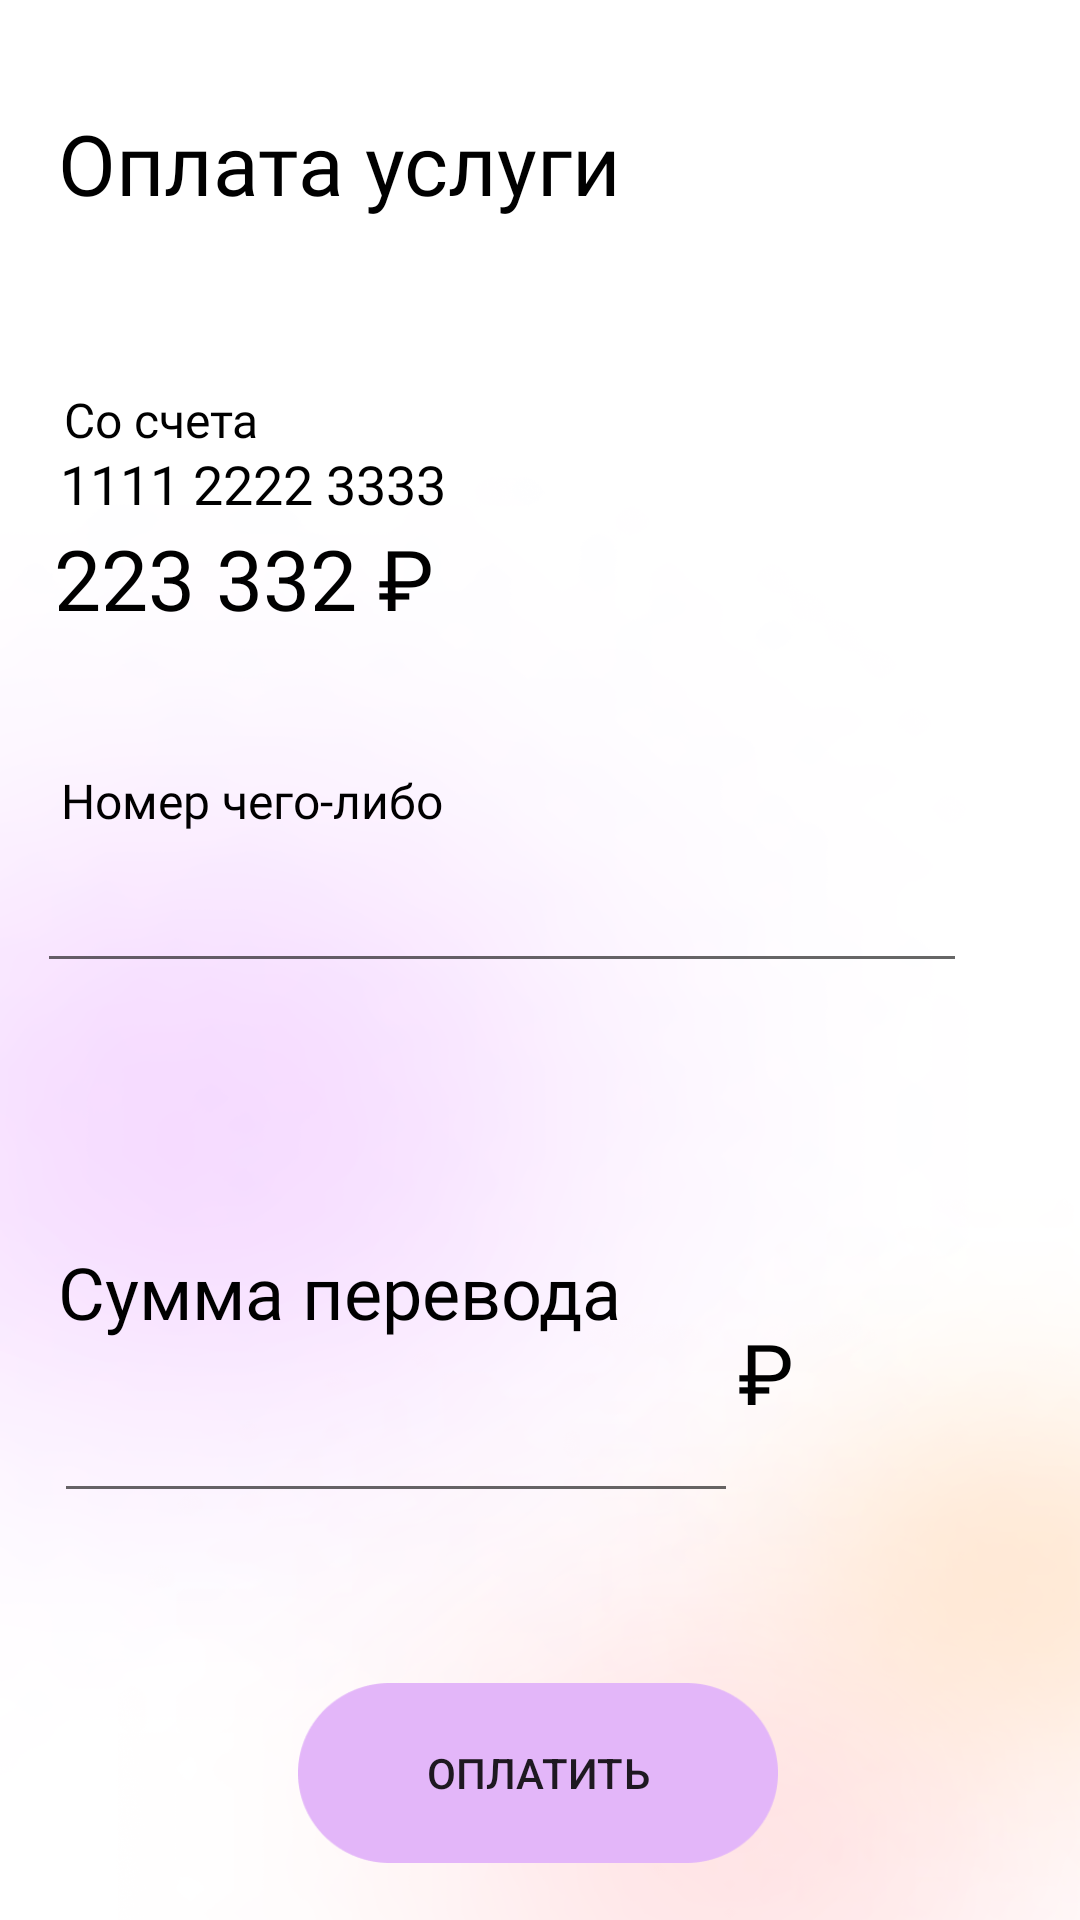

Android layout source for this screen:
<!-- AndroidManifest.xml: application theme Theme.AppCompat.Light.NoActionBar.FullScreen -->
<!-- res/layout/activity_transfer.xml -->
<?xml version="1.0" encoding="utf-8"?>
<androidx.constraintlayout.widget.ConstraintLayout xmlns:android="http://schemas.android.com/apk/res/android"
    xmlns:app="http://schemas.android.com/apk/res-auto"
    xmlns:tools="http://schemas.android.com/tools"
    android:layout_width="match_parent"
    android:layout_height="match_parent"
    android:background="@drawable/background_baza"
    tools:context=".Transfer">

    <Button
        android:id="@+id/pay"
        android:layout_width="160dp"
        android:layout_height="60dp"
        android:background="@drawable/button_perevod_light"
        android:text="Оплатить"
        app:layout_constraintBottom_toBottomOf="parent"
        app:layout_constraintEnd_toEndOf="parent"
        app:layout_constraintHorizontal_bias="0.496"
        app:layout_constraintStart_toStartOf="parent"
        app:layout_constraintTop_toTopOf="parent"
        app:layout_constraintVertical_bias="0.967" />

    <TextView
        android:id="@+id/buffer"
        android:layout_width="226dp"
        android:layout_height="30dp"
        android:background="#00FFFFFF"
        android:backgroundTint="#00FFFFFF"
        android:fontFamily="@font/rubik"
        android:text="223 332 ₽"
        android:textAlignment="textStart"
        android:textColor="#00FFFFFF"
        android:textSize="28sp"
        app:layout_constraintBottom_toBottomOf="parent"
        app:layout_constraintEnd_toEndOf="parent"
        app:layout_constraintHorizontal_bias="0.135"
        app:layout_constraintStart_toStartOf="parent"
        app:layout_constraintTop_toTopOf="parent"
        app:layout_constraintVertical_bias="0.79" />

    <TextView
        android:textColor="#000000"
        android:id="@+id/address"
        android:layout_width="wrap_content"
        android:layout_height="wrap_content"
        android:fontFamily="@font/rubik"
        android:text="Номер чего-либо"
        android:textSize="16sp"
        app:layout_constraintBottom_toBottomOf="parent"
        app:layout_constraintEnd_toEndOf="parent"
        app:layout_constraintHorizontal_bias="0.088"

        app:layout_constraintStart_toStartOf="parent"
        app:layout_constraintTop_toTopOf="parent"
        app:layout_constraintVertical_bias="0.414" />

    <TextView
        android:textColor="#000000"
        android:id="@+id/cardNum"
        android:layout_width="150dp"
        android:layout_height="25dp"
        android:fontFamily="@font/rubik"
        android:text="1111 2222 3333 4444"
        android:textSize="18sp"
        app:layout_constraintBottom_toBottomOf="parent"
        app:layout_constraintEnd_toEndOf="parent"
        app:layout_constraintHorizontal_bias="0.095"

        app:layout_constraintStart_toStartOf="parent"
        app:layout_constraintTop_toBottomOf="@+id/from"
        app:layout_constraintVertical_bias="0.0" />

    <TextView
        android:textColor="#000000"
        android:id="@+id/balance"
        android:layout_width="226dp"
        android:layout_height="30dp"
        android:fontFamily="@font/rubik"
        android:text="223 332 ₽"
        android:textAlignment="textStart"
        android:textSize="28sp"
        app:layout_constraintBottom_toBottomOf="parent"
        app:layout_constraintEnd_toEndOf="parent"
        app:layout_constraintHorizontal_bias="0.135"

        app:layout_constraintStart_toStartOf="parent"
        app:layout_constraintTop_toBottomOf="@+id/cardNum"
        app:layout_constraintVertical_bias="0.0" />

    <TextView
        android:textColor="#000000"
        android:id="@+id/from"
        android:layout_width="wrap_content"
        android:layout_height="20dp"
        android:fontFamily="@font/rubik"
        android:text="Со счета"
        android:textSize="16sp"
        app:layout_constraintBottom_toBottomOf="parent"
        app:layout_constraintEnd_toEndOf="parent"

        app:layout_constraintHorizontal_bias="0.072"
        app:layout_constraintStart_toStartOf="parent"
        app:layout_constraintTop_toTopOf="parent"
        app:layout_constraintVertical_bias="0.208" />

    <TextView
        android:textColor="#000000"
        android:id="@+id/howMuch"
        android:layout_width="wrap_content"
        android:layout_height="40dp"
        android:fontFamily="@font/rubik"
        android:text="Сумма перевода"
        android:textSize="24sp"
        app:layout_constraintBottom_toBottomOf="parent"
        app:layout_constraintEnd_toEndOf="parent"
        app:layout_constraintHorizontal_bias="0.112"
        app:layout_constraintStart_toStartOf="parent"
        app:layout_constraintTop_toBottomOf="@+id/balance"
        app:layout_constraintVertical_bias="0.531" />

    <TextView
        android:textColor="#000000"
        android:id="@+id/balance4"
        android:layout_width="30dp"
        android:layout_height="50dp"
        android:fontFamily="@font/rubik"
        android:text="₽"
        android:textAlignment="textStart"

        android:textSize="28sp"

        app:layout_constraintBottom_toBottomOf="parent"
        app:layout_constraintEnd_toEndOf="parent"
        app:layout_constraintHorizontal_bias="0.0"
        app:layout_constraintStart_toEndOf="@+id/money"
        app:layout_constraintTop_toBottomOf="@+id/balance"
        app:layout_constraintVertical_bias="0.608" />

    <EditText
        android:textColor="#000000"
        android:id="@+id/money"
        android:layout_width="228dp"
        android:layout_height="50dp"
        android:ems="10"
        android:fontFamily="@font/rubik"
        android:inputType="numberDecimal"
        android:textSize="28dp"
        app:layout_constraintBottom_toBottomOf="parent"
        app:layout_constraintEnd_toEndOf="parent"
        app:layout_constraintHorizontal_bias="0.136"

        app:layout_constraintStart_toStartOf="parent"
        app:layout_constraintTop_toBottomOf="@+id/howMuch"
        app:layout_constraintVertical_bias="0.0" />

    <EditText
        android:textColor="#000000"
        android:id="@+id/number"
        android:layout_width="310dp"
        android:layout_height="50dp"
        android:ems="10"
        android:fontFamily="@font/rubik"
        android:inputType="number"
        android:textSize="28dp"
        app:layout_constraintBottom_toBottomOf="parent"
        app:layout_constraintEnd_toEndOf="parent"
        app:layout_constraintHorizontal_bias="0.247"

        app:layout_constraintStart_toStartOf="parent"
        app:layout_constraintTop_toBottomOf="@+id/address"
        app:layout_constraintVertical_bias="0.0" />

    <TextView
        android:textColor="#000000"
        android:id="@+id/payFor"
        android:layout_width="wrap_content"
        android:layout_height="wrap_content"
        android:fontFamily="@font/rubik"
        android:text="Оплата услуги"
        android:textSize="28sp"
        app:layout_constraintBottom_toBottomOf="parent"
        app:layout_constraintEnd_toEndOf="parent"
        app:layout_constraintHorizontal_bias="0.112"
        app:layout_constraintStart_toStartOf="parent"
        app:layout_constraintTop_toTopOf="parent"
        app:layout_constraintVertical_bias="0.059" />

</androidx.constraintlayout.widget.ConstraintLayout>
<!-- resources referenced by this layout -->
<resources>
  <!-- drawable background_baza: png bitmap (drawable, 399795 bytes) -->
  <!-- drawable button_perevod_light: png bitmap (drawable, 3319 bytes) -->
  <style name="Theme.AppCompat.Light.NoActionBar.FullScreen" parent="@style/Theme.AppCompat.Light.NoActionBar">
          <item name="android:windowNoTitle">true</item>
          <item name="android:windowActionBar">false</item>
          <item name="android:windowFullscreen">true</item>
          <item name="android:windowContentOverlay">@null</item>
      </style>
</resources>
